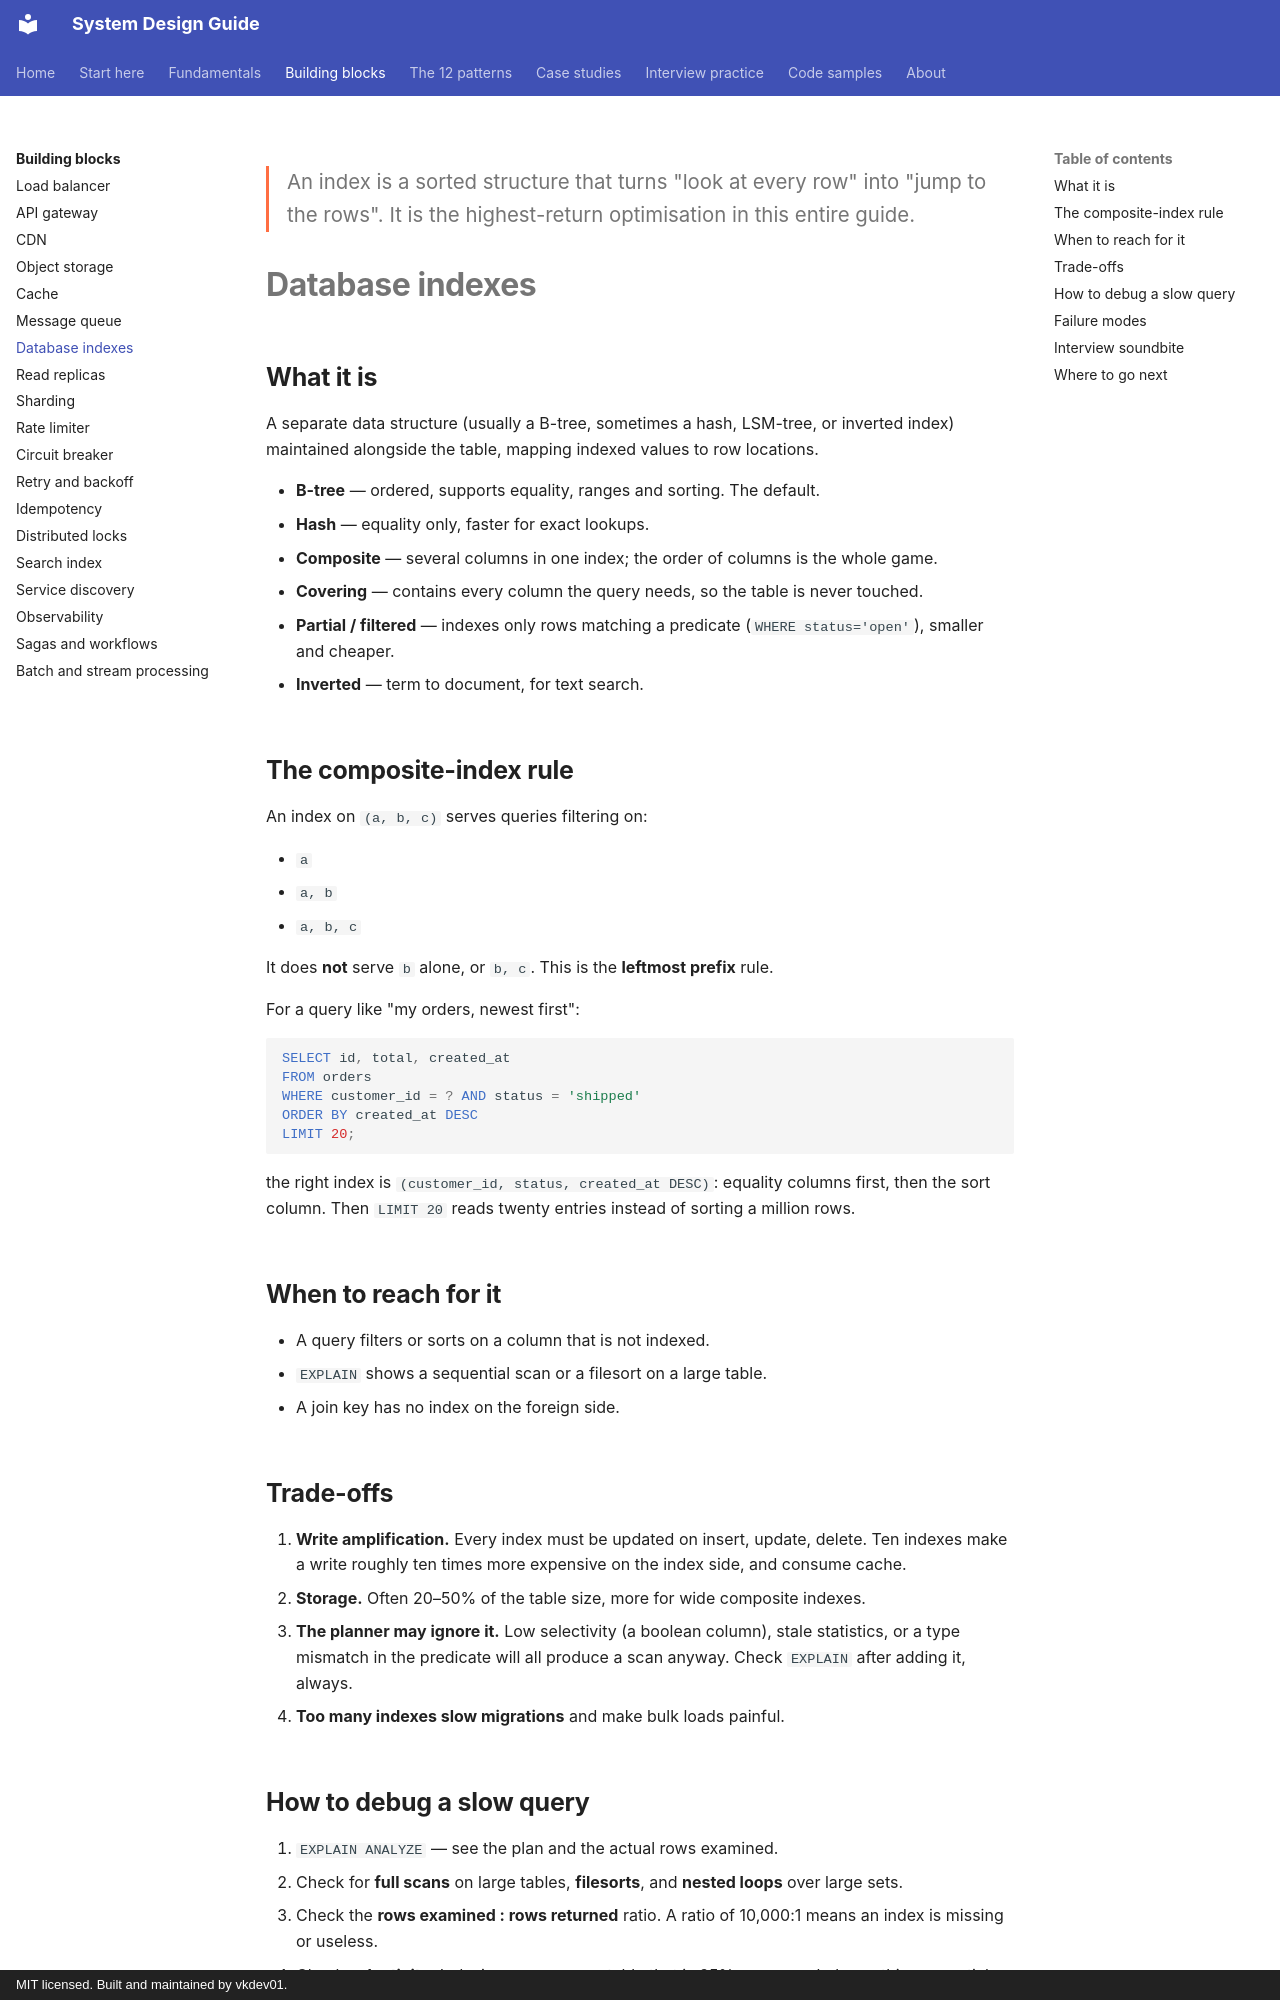

repository: vkdev01/system-design-guide · page: building-blocks/indexes/index.html · generator: mkdocs · copyright: MIT licensed. Built and maintained by vkdev01.

<p class="lead">An index is a sorted structure that turns "look at every row" into "jump
to the rows". It is the highest-return optimisation in this entire guide.</p>

# Database indexes

## What it is

A separate data structure (usually a B-tree, sometimes a hash, LSM-tree, or inverted index)
maintained alongside the table, mapping indexed values to row locations.

- **B-tree** — ordered, supports equality, ranges and sorting. The default.
- **Hash** — equality only, faster for exact lookups.
- **Composite** — several columns in one index; the order of columns is the whole game.
- **Covering** — contains every column the query needs, so the table is never touched.
- **Partial / filtered** — indexes only rows matching a predicate (`WHERE status='open'`),
  smaller and cheaper.
- **Inverted** — term to document, for text search.

## The composite-index rule

An index on `(a, b, c)` serves queries filtering on:

- `a`
- `a, b`
- `a, b, c`

It does **not** serve `b` alone, or `b, c`. This is the **leftmost prefix** rule.

For a query like "my orders, newest first":

```sql
SELECT id, total, created_at
FROM orders
WHERE customer_id = ? AND status = 'shipped'
ORDER BY created_at DESC
LIMIT 20;
```

the right index is `(customer_id, status, created_at DESC)`: equality columns first, then
the sort column. Then `LIMIT 20` reads twenty entries instead of sorting a million rows.

## When to reach for it

- A query filters or sorts on a column that is not indexed.
- `EXPLAIN` shows a sequential scan or a filesort on a large table.
- A join key has no index on the foreign side.

## Trade-offs

1. **Write amplification.** Every index must be updated on insert, update, delete. Ten
   indexes make a write roughly ten times more expensive on the index side, and consume
   cache.
2. **Storage.** Often 20–50% of the table size, more for wide composite indexes.
3. **The planner may ignore it.** Low selectivity (a boolean column), stale statistics, or a
   type mismatch in the predicate will all produce a scan anyway. Check `EXPLAIN` after
   adding it, always.
4. **Too many indexes slow migrations** and make bulk loads painful.
